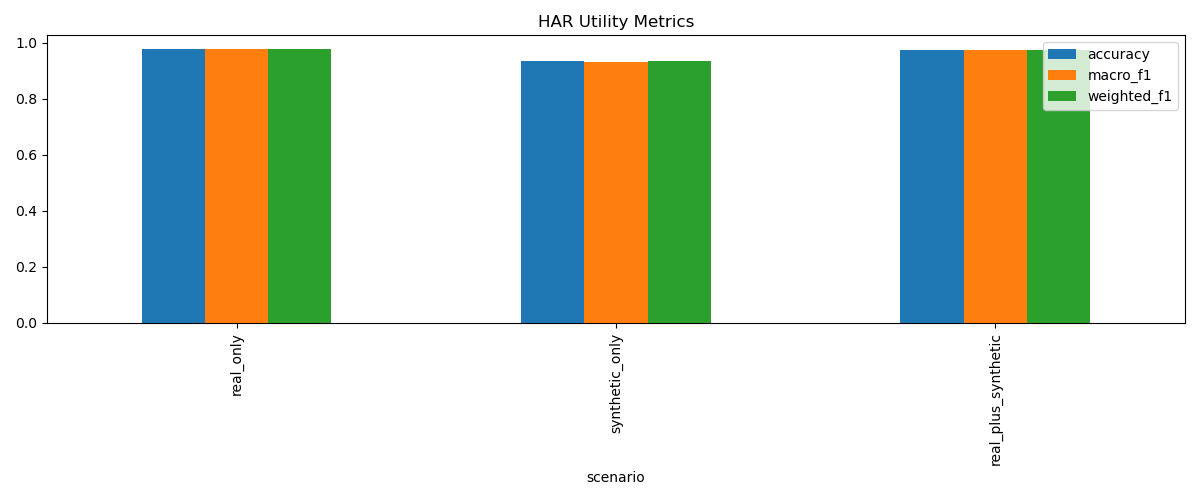

Data behind this chart, as committed beside it:
setting, accuracy, macro_f1, weighted_f1
real_only, 0.977, 0.9754, 0.9769
synthetic_only, 0.9344, 0.9307, 0.9346
real_plus_synthetic, 0.9738, 0.972, 0.9737
